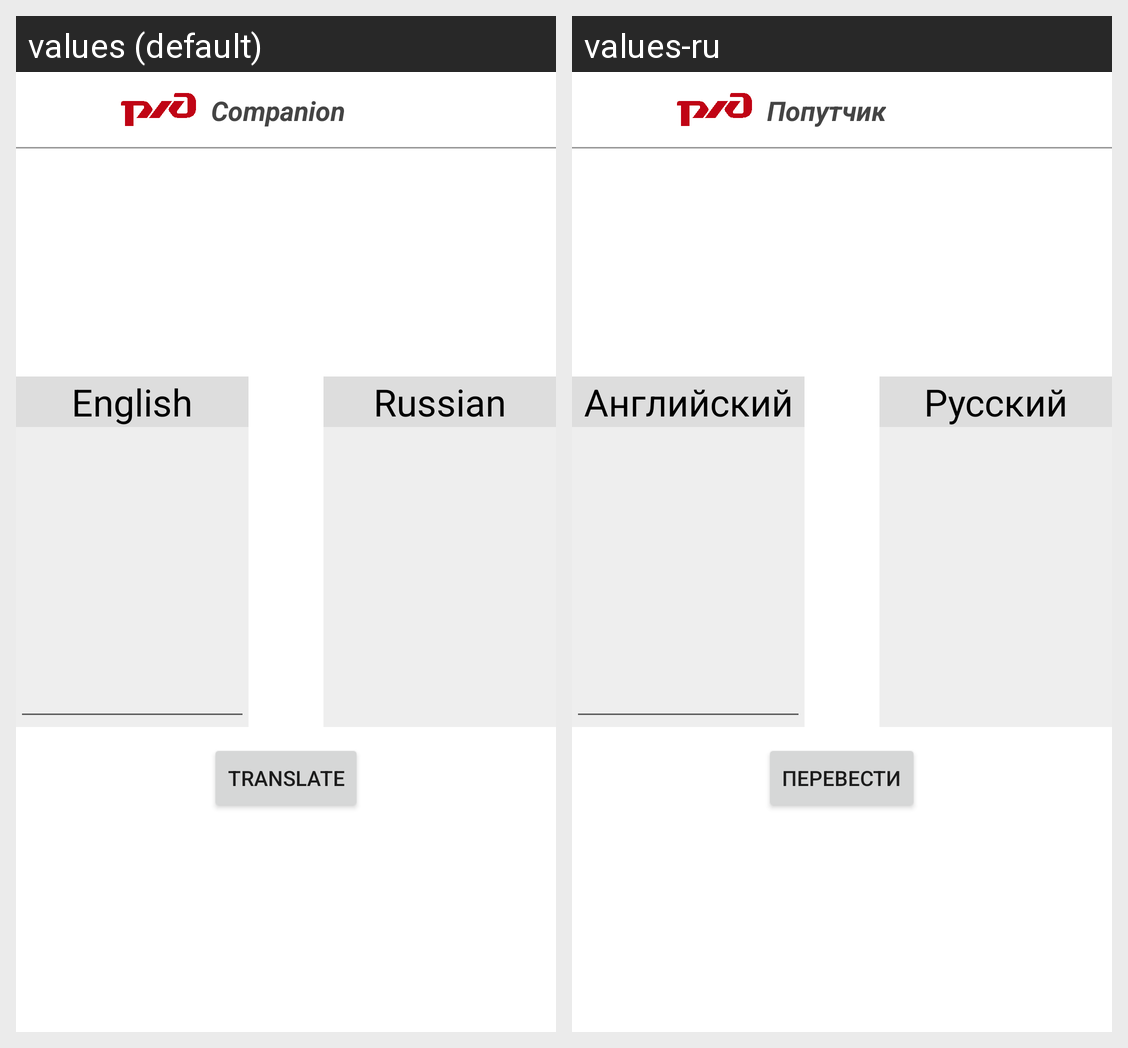

Strings drawn on this Android screen and how each of the app's shown locales translates them:
Android screen res/layout/activity_translation.xml rendered under 2 locales, left to right: values (default), values-ru. Device: Nexus 5 (rendered at 1080×1920; each locale shown at half size, 540×960, under a caption strip naming it); theme Theme.Companion.
Strings drawn on this screen, with the default value and each locale's value (text and hints the layout hard-codes, and strings that could not be matched under every locale, appear in the picture but are not listed):

app_name
  values: Companion
  values-ru: Попутчик

english
  values: English
  values-ru: Английский

russian
  values: Russian
  values-ru: Русский

translate
  values: Translate
  values-ru: Перевести
